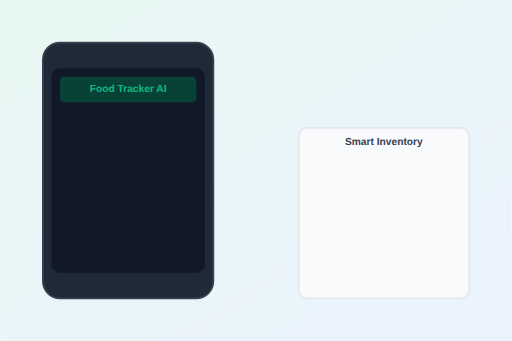
t = 0.00 s
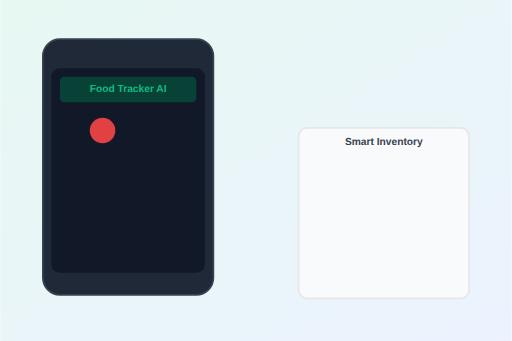
t = 1.25 s
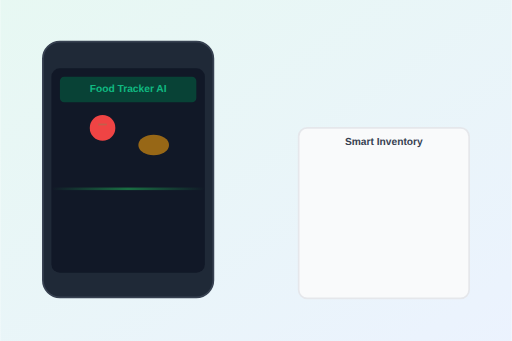
t = 2.63 s
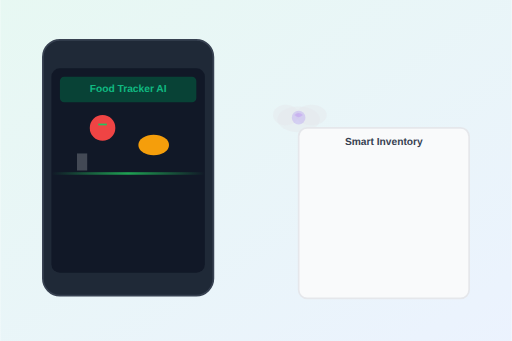
t = 3.97 s
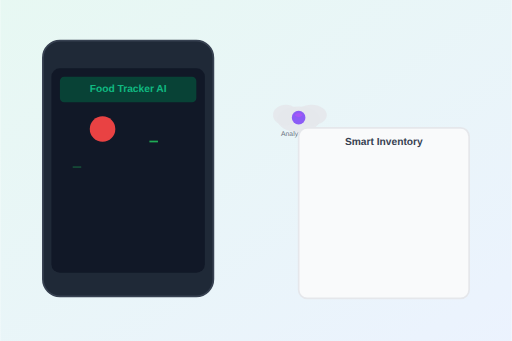
t = 5.30 s
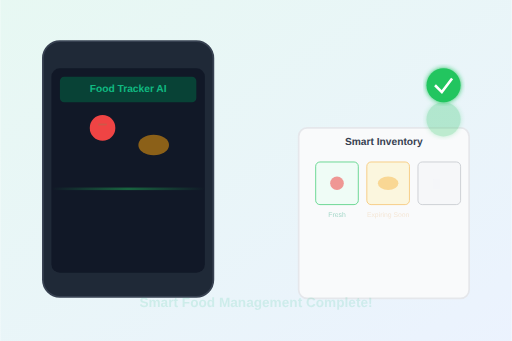
t = 6.55 s

The animated SVG that drew these frames (rendered in a browser with its animation timeline set to each time). Animation: 32 SMIL elements (animate=27,animateTransform=5); one cycle of 7.90 s, repeats indefinitely.

<svg width="600" height="400" viewBox="0 0 600 400" xmlns="http://www.w3.org/2000/svg">
  <defs>
    <linearGradient id="heroGradient" x1="0%" y1="0%" x2="100%" y2="100%">
      <stop offset="0%" style="stop-color:#10B981;stop-opacity:1" />
      <stop offset="100%" style="stop-color:#3B82F6;stop-opacity:1" />
    </linearGradient>
    <linearGradient id="scanGradient" x1="0%" y1="0%" x2="100%" y2="0%">
      <stop offset="0%" style="stop-color:#22C55E;stop-opacity:0" />
      <stop offset="50%" style="stop-color:#22C55E;stop-opacity:0.8" />
      <stop offset="100%" style="stop-color:#22C55E;stop-opacity:0" />
    </linearGradient>
    <filter id="glow">
      <feGaussianBlur stdDeviation="3" result="coloredBlur"/>
      <feMerge> 
        <feMergeNode in="coloredBlur"/>
        <feMergeNode in="SourceGraphic"/>
      </feMerge>
    </filter>
  </defs>
  
  <!-- Background -->
  <rect width="600" height="400" fill="url(#heroGradient)" opacity="0.1"/>
  
  <!-- Phone Frame -->
  <rect x="50" y="50" width="200" height="300" rx="20" fill="#1F2937" stroke="#374151" stroke-width="2">
    <animateTransform attributeName="transform" type="translate" values="0,0; 0,-5; 0,0" dur="3s" repeatCount="indefinite"/>
  </rect>
  
  <!-- Phone Screen -->
  <rect x="60" y="80" width="180" height="240" rx="10" fill="#111827"/>
  
  <!-- App Interface -->
  <rect x="70" y="90" width="160" height="30" rx="5" fill="#064E3B" opacity="0.8"/>
  <text x="150" y="108" text-anchor="middle" fill="#10B981" font-family="Arial, sans-serif" font-size="12" font-weight="bold">Food Tracker AI</text>
  
  <!-- Food Items Container -->
  <g id="foodItems">
    <!-- Apple -->
    <circle cx="120" cy="150" r="15" fill="#EF4444" opacity="0">
      <animate attributeName="opacity" values="0;1;1;1" dur="4s" repeatCount="indefinite"/>
      <animateTransform attributeName="transform" type="translate" values="0,50; 0,0; 0,0; 0,0" dur="4s" repeatCount="indefinite"/>
    </circle>
    <rect x="115" y="145" width="10" height="2" fill="#22C55E" opacity="0">
      <animate attributeName="opacity" values="0;0;1;1" dur="4s" begin="1s" repeatCount="indefinite"/>
    </rect>
    
    <!-- Bread -->
    <ellipse cx="180" cy="170" rx="18" ry="12" fill="#F59E0B" opacity="0">
      <animate attributeName="opacity" values="0;0;1;1" dur="4s" begin="0.5s" repeatCount="indefinite"/>
      <animateTransform attributeName="transform" type="translate" values="50,30; 0,0; 0,0; 0,0" dur="4s" begin="0.5s" repeatCount="indefinite"/>
    </ellipse>
    <rect x="175" y="165" width="10" height="2" fill="#22C55E" opacity="0">
      <animate attributeName="opacity" values="0;0;0;1" dur="4s" begin="1.5s" repeatCount="indefinite"/>
    </rect>
    
    <!-- Milk Carton -->
    <rect x="90" y="180" width="12" height="20" fill="#F3F4F6" opacity="0">
      <animate attributeName="opacity" values="0;0;0;1" dur="4s" begin="1s" repeatCount="indefinite"/>
      <animateTransform attributeName="transform" type="translate" values="-30,40; 0,0; 0,0; 0,0" dur="4s" begin="1s" repeatCount="indefinite"/>
    </rect>
    <rect x="85" y="195" width="10" height="2" fill="#22C55E" opacity="0">
      <animate attributeName="opacity" values="0;0;0;0;1" dur="4s" begin="2s" repeatCount="indefinite"/>
    </rect>
  </g>
  
  <!-- AI Scanning Line -->
  <rect x="60" y="140" width="180" height="3" fill="url(#scanGradient)" opacity="0">
    <animate attributeName="opacity" values="0;0;1;1;0" dur="4s" begin="1s" repeatCount="indefinite"/>
    <animateTransform attributeName="transform" type="translate" values="0,0; 0,80; 0,80; 0,0" dur="4s" begin="1s" repeatCount="indefinite"/>
  </rect>
  
  <!-- AI Analysis Cloud -->
  <g id="aiCloud" transform="translate(300, 100)">
    <!-- Cloud shape -->
    <ellipse cx="50" cy="40" rx="25" ry="15" fill="#E5E7EB" opacity="0">
      <animate attributeName="opacity" values="0;0;0;1;1;0" dur="4s" begin="2s" repeatCount="indefinite"/>
    </ellipse>
    <ellipse cx="35" cy="35" rx="15" ry="12" fill="#E5E7EB" opacity="0">
      <animate attributeName="opacity" values="0;0;0;1;1;0" dur="4s" begin="2s" repeatCount="indefinite"/>
    </ellipse>
    <ellipse cx="65" cy="35" rx="18" ry="12" fill="#E5E7EB" opacity="0">
      <animate attributeName="opacity" values="0;0;0;1;1;0" dur="4s" begin="2s" repeatCount="indefinite"/>
    </ellipse>
    
    <!-- AI Brain Icon -->
    <circle cx="50" cy="38" r="8" fill="#8B5CF6" opacity="0">
      <animate attributeName="opacity" values="0;0;0;1;1;0" dur="4s" begin="2.2s" repeatCount="indefinite"/>
    </circle>
    <path d="M45,35 Q50,30 55,35 Q50,40 45,35" fill="#A855F7" opacity="0">
      <animate attributeName="opacity" values="0;0;0;1;1;0" dur="4s" begin="2.2s" repeatCount="indefinite"/>
    </path>
    
    <!-- Analysis text -->
    <text x="50" y="60" text-anchor="middle" fill="#6B7280" font-family="Arial, sans-serif" font-size="8" opacity="0">
      <animate attributeName="opacity" values="0;0;0;1;1;0" dur="4s" begin="2.5s" repeatCount="indefinite"/>
      Analyzing...
    </text>
  </g>
  
  <!-- Inventory Grid -->
  <g id="inventoryGrid" transform="translate(350, 150)">
    <!-- Grid Background -->
    <rect x="0" y="0" width="200" height="200" rx="10" fill="#F9FAFB" stroke="#E5E7EB" stroke-width="2"/>
    <text x="100" y="20" text-anchor="middle" fill="#374151" font-family="Arial, sans-serif" font-size="12" font-weight="bold">Smart Inventory</text>
    
    <!-- Grid Slots -->
    <rect x="20" y="40" width="50" height="50" rx="5" fill="#ECFDF5" stroke="#22C55E" stroke-width="1" opacity="0">
      <animate attributeName="opacity" values="0;0;0;0;1" dur="4s" begin="2.8s" repeatCount="indefinite"/>
    </rect>
    <rect x="80" y="40" width="50" height="50" rx="5" fill="#FEF3C7" stroke="#F59E0B" stroke-width="1" opacity="0">
      <animate attributeName="opacity" values="0;0;0;0;1" dur="4s" begin="3s" repeatCount="indefinite"/>
    </rect>
    <rect x="140" y="40" width="50" height="50" rx="5" fill="#F3F4F6" stroke="#6B7280" stroke-width="1" opacity="0">
      <animate attributeName="opacity" values="0;0;0;0;1" dur="4s" begin="3.2s" repeatCount="indefinite"/>
    </rect>
    
    <!-- Organized Items -->
    <circle cx="45" cy="65" r="8" fill="#EF4444" opacity="0">
      <animate attributeName="opacity" values="0;0;0;0;1" dur="4s" begin="3s" repeatCount="indefinite"/>
    </circle>
    <ellipse cx="105" cy="65" rx="12" ry="8" fill="#F59E0B" opacity="0">
      <animate attributeName="opacity" values="0;0;0;0;1" dur="4s" begin="3.2s" repeatCount="indefinite"/>
    </ellipse>
    <rect cx="165" cy="65" x="158" y="60" width="8" height="12" fill="#F3F4F6" opacity="0">
      <animate attributeName="opacity" values="0;0;0;0;1" dur="4s" begin="3.4s" repeatCount="indefinite"/>
    </rect>
    
    <!-- Labels -->
    <text x="45" y="105" text-anchor="middle" fill="#059669" font-family="Arial, sans-serif" font-size="8" opacity="0">
      <animate attributeName="opacity" values="0;0;0;0;1" dur="4s" begin="3.2s" repeatCount="indefinite"/>
      Fresh
    </text>
    <text x="105" y="105" text-anchor="middle" fill="#D97706" font-family="Arial, sans-serif" font-size="8" opacity="0">
      <animate attributeName="opacity" values="0;0;0;0;1" dur="4s" begin="3.4s" repeatCount="indefinite"/>
      Expiring Soon
    </text>
    <text x="165" y="105" text-anchor="middle" fill="#6B7280" font-family="Arial, sans-serif" font-size="8" opacity="0">
      <animate attributeName="opacity" values="0;0;0;0;1" dur="4s" begin="3.6s" repeatCount="indefinite"/>
      Dairy
    </text>
  </g>
  
  <!-- Success Checkmarks -->
  <g id="successMarks">
    <circle cx="520" cy="100" r="20" fill="#22C55E" opacity="0" filter="url(#glow)">
      <animate attributeName="opacity" values="0;0;0;0;1;1;0" dur="4s" begin="3.5s" repeatCount="indefinite"/>
    </circle>
    <path d="M510,100 L518,108 L530,92" stroke="white" stroke-width="3" fill="none" opacity="0">
      <animate attributeName="opacity" values="0;0;0;0;1;1;0" dur="4s" begin="3.7s" repeatCount="indefinite"/>
    </path>
    
    <circle cx="520" cy="140" r="20" fill="#22C55E" opacity="0" filter="url(#glow)">
      <animate attributeName="opacity" values="0;0;0;0;0;1;0" dur="4s" begin="3.7s" repeatCount="indefinite"/>
    </circle>
    <path d="M510,140 L518,148 L530,132" stroke="white" stroke-width="3" fill="none" opacity="0">
      <animate attributeName="opacity" values="0;0;0;0;0;1;0" dur="4s" begin="3.9s" repeatCount="indefinite"/>
    </path>
  </g>
  
  <!-- Final message -->
  <text x="300" y="360" text-anchor="middle" fill="#10B981" font-family="Arial, sans-serif" font-size="16" font-weight="bold" opacity="0">
    <animate attributeName="opacity" values="0;0;0;0;0;1;1" dur="4s" begin="3.8s" repeatCount="indefinite"/>
    Smart Food Management Complete!
  </text>
</svg>